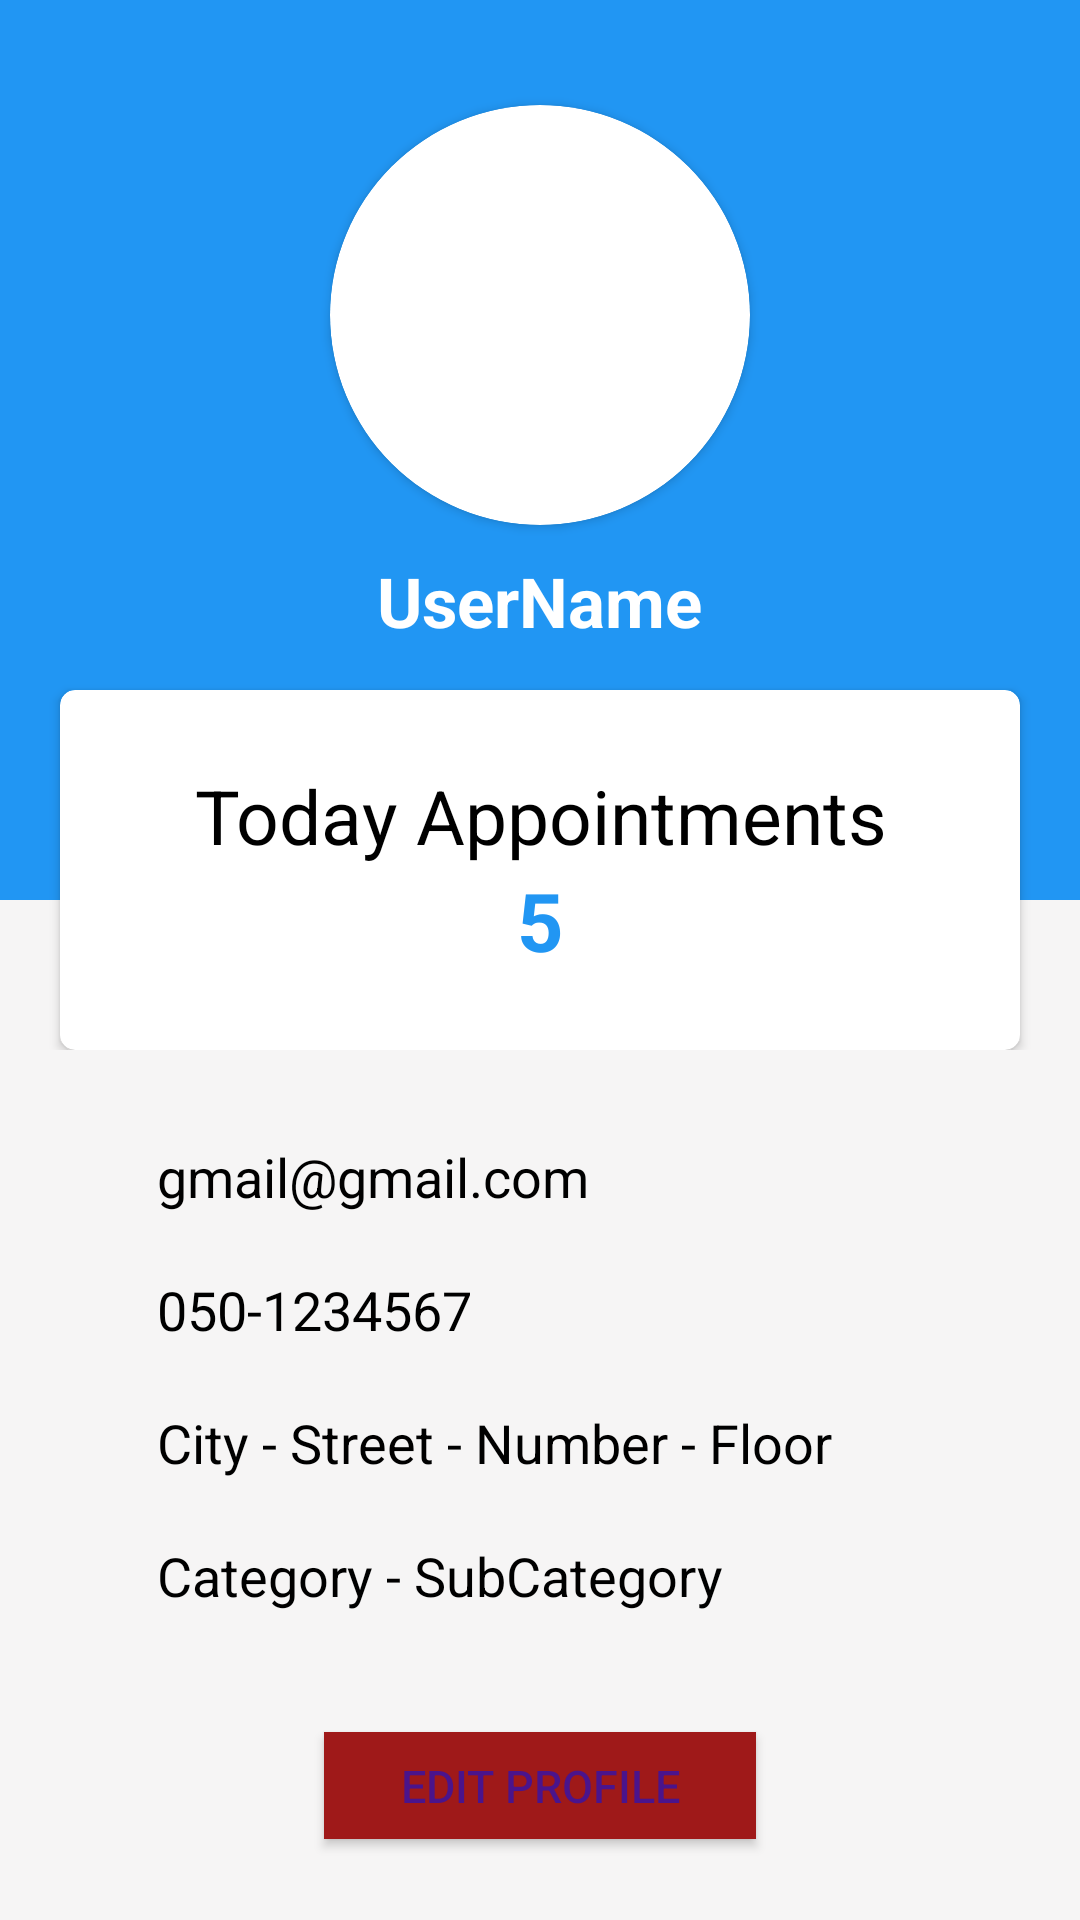

Produce the Android XML layout that renders to this screen, including the resource entries it uses.
<!-- AndroidManifest.xml: application theme Theme.Yopo -->
<!-- res/layout/business_profile_layout.xml -->
<?xml version="1.0" encoding="utf-8"?>
<LinearLayout xmlns:android="http://schemas.android.com/apk/res/android"
    xmlns:app="http://schemas.android.com/apk/res-auto"
    android:layout_width="match_parent"
    android:layout_height="match_parent"
    android:orientation="vertical"
    android:background="#F6F5F5">

    <RelativeLayout
        android:layout_width="match_parent"
        android:layout_height="350dp">

        <LinearLayout
            android:layout_width="match_parent"
            android:layout_height="300dp"
            android:background="#2196F3"
            android:orientation="vertical">

            <androidx.cardview.widget.CardView
                android:layout_width="140dp"
                android:layout_height="140dp"
                android:layout_gravity="center_horizontal"
                android:layout_marginTop="35dp"
                android:foregroundGravity="center_horizontal"
                app:cardCornerRadius="100dp">

                <ImageView
                    android:id="@+id/profile_picture"
                    android:layout_width="match_parent"
                    android:layout_height="match_parent"
                    android:src="@mipmap/pfp" />
            </androidx.cardview.widget.CardView>

            <TextView
                android:id="@+id/username"
                android:layout_width="wrap_content"
                android:layout_height="wrap_content"
                android:layout_gravity="center_horizontal"
                android:layout_marginTop="10dp"
                android:text="UserName"
                android:textColor="#fff"
                android:textSize="23dp"
                android:textStyle="bold" />
        </LinearLayout>

        <androidx.cardview.widget.CardView
            android:layout_width="match_parent"
            android:layout_height="120dp"
            android:layout_alignParentBottom="true"
            android:layout_marginLeft="20dp"
            android:layout_marginRight="20dp"
            android:layout_centerHorizontal="true"
            app:cardCornerRadius="5dp">
            <LinearLayout
                android:layout_width="match_parent"
                android:layout_height="match_parent"
                android:weightSum="3"
                android:orientation="horizontal"
                android:padding="10dp">

                <LinearLayout
                    android:layout_width="match_parent"
                    android:layout_height="match_parent"
                    android:layout_weight="1"
                    android:gravity="center"
                    android:orientation="vertical">

                    <TextView
                        android:layout_width="match_parent"
                        android:layout_height="wrap_content"
                        android:text="Today Appointments"
                        android:gravity="center"
                        android:textColor="#000"
                        android:textSize="25dp" />

                    <TextView
                        android:id="@+id/today_appointments_num"
                        android:layout_width="wrap_content"
                        android:layout_height="wrap_content"
                        android:text="5"
                        android:textColor="#2196F3"
                        android:textSize="27dp"
                        android:textStyle="bold" />

                </LinearLayout>

            </LinearLayout>


        </androidx.cardview.widget.CardView>
    </RelativeLayout>

    <LinearLayout
        android:layout_width="match_parent"
        android:layout_height="wrap_content"
        android:orientation="vertical"
        android:gravity="center"
        android:layout_marginTop="30dp">
        <LinearLayout
            android:layout_width="match_parent"
            android:layout_height="wrap_content"
            android:orientation="horizontal"
            android:layout_marginLeft="25dp">
            
            
            
            
            <TextView
                android:id="@+id/email"
                android:layout_width="wrap_content"
                android:layout_height="wrap_content"
                android:text="gmail@gmail.com"
                android:textColor="#000"
                android:textSize="18dp"
                android:paddingLeft="15dp"
                android:layout_gravity="center_vertical"/>

        </LinearLayout>
        <LinearLayout
            android:layout_width="match_parent"
            android:layout_height="wrap_content"
            android:orientation="horizontal"
            android:layout_marginTop="20dp"
            android:layout_marginLeft="25dp">
            
            
            
            
            <TextView
                android:id="@+id/phone_number"
                android:layout_width="wrap_content"
                android:layout_height="wrap_content"
                android:text="050-1234567"
                android:textColor="#000"
                android:textSize="18dp"
                android:paddingLeft="15dp"
                android:layout_gravity="center_vertical"/>

        </LinearLayout>
        <LinearLayout
            android:layout_width="match_parent"
            android:layout_height="wrap_content"
            android:orientation="horizontal"
            android:layout_marginTop="20dp"
            android:layout_marginLeft="25dp">
            
            
            
            
            <TextView
                android:id="@+id/business_address"
                android:layout_width="wrap_content"
                android:layout_height="wrap_content"
                android:text="City - Street - Number - Floor"
                android:textColor="#000"
                android:textSize="18dp"
                android:paddingLeft="15dp"
                android:layout_gravity="center_vertical"/>

        </LinearLayout>
        <LinearLayout
            android:layout_width="match_parent"
            android:layout_height="wrap_content"
            android:orientation="horizontal"
            android:layout_marginTop="20dp"
            android:layout_marginLeft="25dp">
            
            
            
            
            <TextView
                android:id="@+id/category"
                android:layout_width="wrap_content"
                android:layout_height="wrap_content"
                android:text="Category - SubCategory"
                android:textColor="#000"
                android:textSize="18dp"
                android:paddingLeft="15dp"
                android:layout_gravity="center_vertical"/>

        </LinearLayout>
    </LinearLayout>

    <Button
        android:id="@+id/edit_profile"
        android:layout_width="144dp"
        android:layout_height="wrap_content"
        android:layout_gravity="center_horizontal"
        android:layout_marginTop="40dp"
        android:layout_marginBottom="27dp"
        android:background="#9F1919"
        android:text="@string/edit_profile"
        android:textColor="#4A148C"
        android:textSize="15dp" />

</LinearLayout>
<!-- resources referenced by this layout -->
<resources>
  <string name="edit_profile">Edit Profile</string>
  <style name="Theme.Yopo" parent="Theme.MaterialComponents.DayNight.DarkActionBar">
          
          <item name="colorPrimary">@color/title_color</item>
          <item name="colorPrimaryVariant">@color/title_color</item>
          <item name="colorOnPrimary">@color/white</item>
          
          <item name="colorSecondary">@color/teal_200</item>
          <item name="colorSecondaryVariant">@color/teal_700</item>
          <item name="colorOnSecondary">@color/black</item>
          
          <item name="android:statusBarColor">?attr/colorPrimaryVariant</item>
          
      </style>
  <color name="title_color">#02ACFB</color>
  <color name="white">#FFFFFFFF</color>
  <color name="teal_200">#FF03DAC5</color>
  <color name="teal_700">#FF018786</color>
  <color name="black">#FF000000</color>
</resources>
